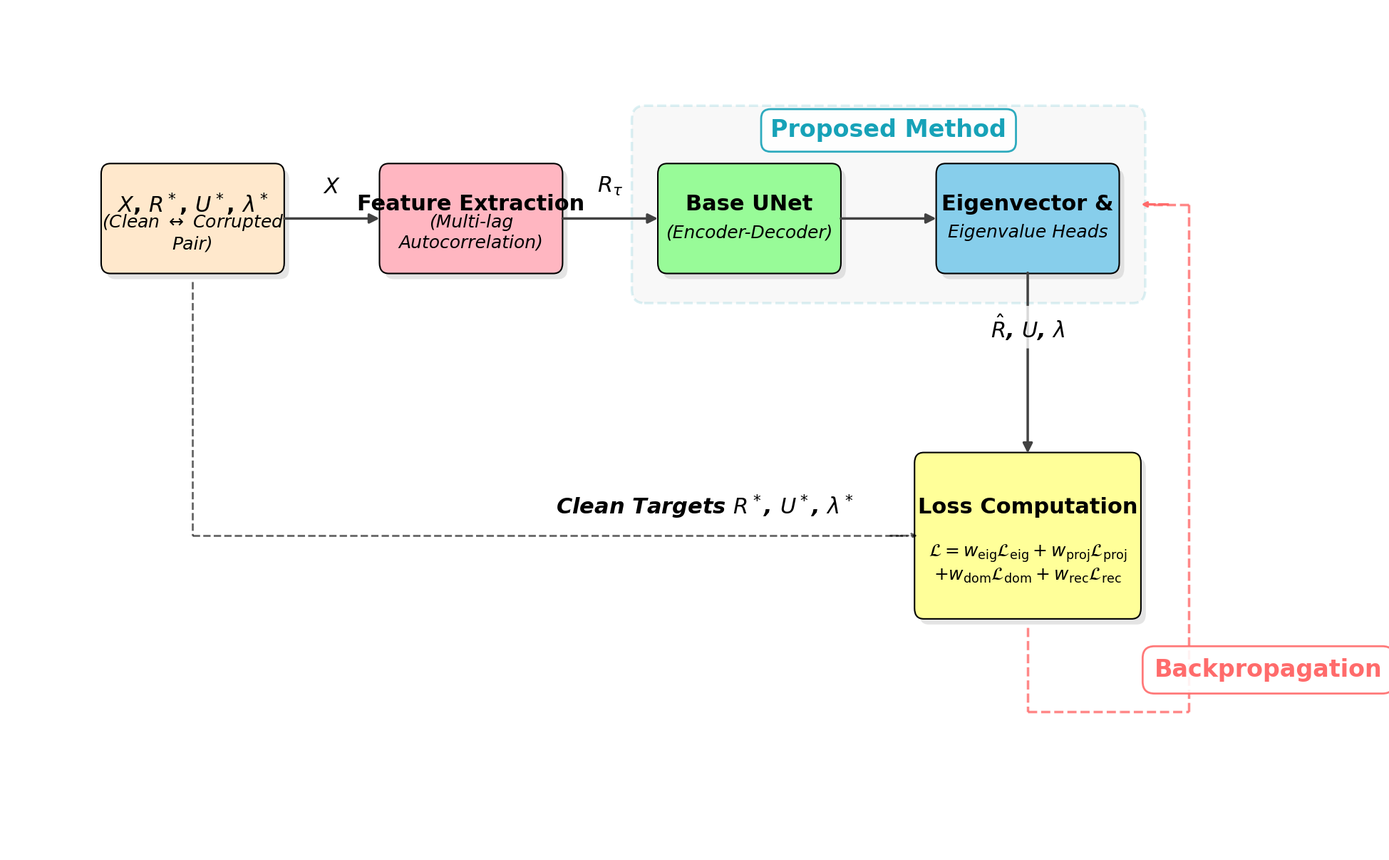

Write the Python code that produced this figure.
#!/usr/bin/env python3
"""
Generate Training Pipeline Block Diagram for EVD UNet

This script creates a professional diagram showing:
- Input data (Clean ↔ Corrupted Pairs)
- Feature Extraction (Multi-lag Autocorrelation)
- Base UNet
- Post-Processing (eigenvalue & eigenvector heads)
- Loss Computation (Subspace + EVD + MSE)
- Backpropagation loop

Usage:
    python create_training_pipeline_diagram.py
"""

import matplotlib.pyplot as plt
from matplotlib.patches import FancyBboxPatch, FancyArrowPatch
from pathlib import Path
import matplotlib.patches as mpatches

# --- Configuration ---
OUTPUT_DIR = "architecture_diagrams"
OUTPUT_NAME = "training_pipeline_diagram"
DPI = 300
SAVE_FORMATS = ['pdf', 'png', 'svg', 'eps']

# --- Color Palette ---
COLORS = {
    'input': '#FFE8CC',         # Light Orange/Beige
    'feature': '#FFB6C1',       # Light Pink
    'unet': '#98FB98',          # Pale Green
    'postprocess': '#87CEEB',   # Sky Blue
    'loss': '#FFFF99',          # Light Yellow
    'arrow': '#424242',         # Dark Gray
    'backprop': '#FF6B6B',      # Red for backpropagation
    'text': '#000000',          # Black
    'shadow': '#BDBDBD',        # Gray
    'bg': '#FFFFFF',            # White
}

# Set Matplotlib font properties
plt.rcParams.update({
    'font.family': 'sans-serif',
    'font.sans-serif': ['Helvetica', 'Arial', 'DejaVu Sans'],
    'font.size': 10
})


def add_block(ax, center_x, center_y, width, height, title, subtitle='', color='white', 
              fontsize=11, subtitle_fontsize=10, edgecolor='black', linewidth=1.5, title_subtitle_spacing=0.2):
    """
    Adds a styled block with shadow to the axes.
    """
    # Shadow
    shadow_offset = 0.08
    shadow_patch = FancyBboxPatch(
        (center_x - width / 2 + shadow_offset, center_y - height / 2 - shadow_offset),
        width, height,
        boxstyle="round,pad=0.08,rounding_size=0.15",
        facecolor=COLORS['shadow'],
        edgecolor='none',
        alpha=0.4
    )
    ax.add_patch(shadow_patch)

    # Main block
    block_patch = FancyBboxPatch(
        (center_x - width / 2, center_y - height / 2),
        width, height,
        boxstyle="round,pad=0.08,rounding_size=0.15",
        facecolor=color,
        edgecolor=edgecolor,
        linewidth=linewidth
    )
    ax.add_patch(block_patch)

    # Title text
    title_y_offset = title_subtitle_spacing if subtitle else 0
    ax.text(center_x, center_y + title_y_offset, title, 
            ha='center', va='center', fontsize=fontsize, 
            fontweight='bold', color=COLORS['text'])
    
    # Subtitle text
    if subtitle:
        ax.text(center_x, center_y - title_subtitle_spacing, subtitle, 
                ha='center', va='center', fontsize=subtitle_fontsize, 
                color=COLORS['text'], style='italic')


def add_arrow(ax, start_pos, end_pos, color=None, linestyle='-', linewidth=2.5, label='', label_offset=0.3):
    """
    Adds a styled arrow between two points.
    """
    if color is None:
        color = COLORS['arrow']
    
    arrow = FancyArrowPatch(
        start_pos, end_pos,
        arrowstyle='-|>',
        mutation_scale=20,
        linewidth=linewidth,
        color=color,
        linestyle=linestyle,
        shrinkA=5,
        shrinkB=5
    )
    ax.add_patch(arrow)
    
    # Add label if provided, centered on the arrow
    if label:
        mid_x = (start_pos[0] + end_pos[0]) / 2
        mid_y = (start_pos[1] + end_pos[1]) / 2
        
        # Adjust label position based on arrow direction
        if abs(start_pos[1] - end_pos[1]) < 0.5:  # Horizontal arrow
            va = 'bottom'
            offset_y = label_offset
        else:  # Diagonal arrow
            va = 'bottom'
            offset_y = label_offset
        
        ax.text(mid_x, mid_y + offset_y, label, 
                ha='center', va=va, fontsize=22, 
                color='black', style='italic', fontweight='bold',
                bbox=dict(boxstyle='round,pad=0.3', facecolor='white', 
                         edgecolor='none', alpha=0.8))


def create_training_pipeline_diagram():
    """
    Creates the training pipeline diagram.
    """
    fig, ax = plt.subplots(figsize=(20, 12))
    ax.set_xlim(0, 22)
    ax.set_ylim(0, 12)
    ax.axis('off')
    ax.set_facecolor(COLORS['bg'])
    fig.set_facecolor(COLORS['bg'])

    # --- Define positions ---
    # Top row (forward pass)
    input_x = 3.0
    input_y = 9.0
    
    feature_x = 7.5
    feature_y = 9.0
    
    unet_x = 12.0
    unet_y = 9.0
    
    postprocess_x = 16.5
    postprocess_y = 9.0
    
    # Right side - Loss computation (aligned vertically with post-processing)
    loss_x = 16.5  # Same x as post-processing for vertical arrow
    loss_y = 4.5  # Moved up a bit
    
    # Block dimensions
    block_w = 2.8
    block_h = 1.4
    
    loss_w = 2.5
    loss_h = 2.0

    # === INPUT BLOCK ===
    add_block(ax, input_x, input_y, block_w, block_h,
              r'$X$, $R^*$, $U^*$, $\lambda^*$',
              '(Clean $\\leftrightarrow$ Corrupted\nPair)',
              COLORS['input'], fontsize=22, subtitle_fontsize=18)

    # === FEATURE EXTRACTION ===
    add_block(ax, feature_x, feature_y, block_w, block_h,
              'Feature Extraction',
              '(Multi-lag\nAutocorrelation)',
              COLORS['feature'], fontsize=22, subtitle_fontsize=18)

    # === PROPOSED METHOD BOX (Transparent container) ===
    # Calculate the box dimensions to encompass both UNet and Post-processing
    proposed_padding = 0.4
    proposed_left = unet_x - block_w/2 - proposed_padding
    proposed_right = postprocess_x + block_w/2 + proposed_padding
    proposed_top = unet_y + block_h/2 + proposed_padding + 0.4  # Extra space for label
    proposed_bottom = unet_y - block_h/2 - proposed_padding
    proposed_width = proposed_right - proposed_left
    proposed_height = proposed_top - proposed_bottom
    proposed_center_x = (proposed_left + proposed_right) / 2
    proposed_center_y = (proposed_top + proposed_bottom) / 2
    
    # Draw transparent box with teal/cyan color (between blue and green)
    teal_color = '#17A2B8'  # Teal/cyan color
    proposed_box = FancyBboxPatch(
        (proposed_left, proposed_bottom),
        proposed_width, proposed_height,
        boxstyle="round,pad=0.1,rounding_size=0.2",
        facecolor='lightgray',
        edgecolor=teal_color,
        linewidth=2.5,
        linestyle='--',
        alpha=0.15
    )
    ax.add_patch(proposed_box)
    
    # Add "Proposed Method" label at the top
    ax.text(proposed_center_x, proposed_top - 0.25, 'Proposed Method', 
            ha='center', va='center', fontsize=24, fontweight='bold', 
            color=teal_color,
            bbox=dict(boxstyle='round,pad=0.4', facecolor='white', 
                     edgecolor=teal_color, linewidth=2, alpha=0.9))
    
    # === BASE UNET ===
    add_block(ax, unet_x, unet_y, block_w, block_h,
              'Base UNet',
              '(Encoder-Decoder)',
              COLORS['unet'], fontsize=22, subtitle_fontsize=18)

    # === POST-PROCESSING ===
    add_block(ax, postprocess_x, postprocess_y, block_w, block_h,
              'Eigenvector &',
              'Eigenvalue Heads',
              COLORS['postprocess'], fontsize=22, subtitle_fontsize=18)

    # === LOSS COMPUTATION ===
    # Need a bigger block for the full formula
    loss_w = 3.5
    loss_h = 2.2
    add_block(ax, loss_x, loss_y, loss_w, loss_h,
              'Loss Computation',
              r'$\mathcal{L} = w_{\text{eig}} \mathcal{L}_{\text{eig}} + w_{\text{proj}} \mathcal{L}_{\text{proj}}$' + '\n' + 
              r'$+ w_{\text{dom}} \mathcal{L}_{\text{dom}} + w_{\text{rec}} \mathcal{L}_{\text{rec}}$',
              COLORS['loss'], fontsize=22, subtitle_fontsize=18, title_subtitle_spacing=0.4)

    # === FORWARD PASS ARROWS ===
    # Input to Feature Extraction
    add_arrow(ax, (input_x + block_w/2, input_y), 
              (feature_x - block_w/2, feature_y), 
              label=r'$X$')
    
    # Feature Extraction to Base UNet
    add_arrow(ax, (feature_x + block_w/2, feature_y), 
              (unet_x - block_w/2, unet_y),
              label=r'$R_{\tau}$')
    
    # Base UNet to Post-Processing
    add_arrow(ax, (unet_x + block_w/2, unet_y), 
              (postprocess_x - block_w/2, postprocess_y))
    
    # Post-Processing to Loss (vertical from center of bottom edge)
    add_arrow(ax, (postprocess_x, postprocess_y - block_h/2), 
              (loss_x, loss_y + loss_h/2),
              label=r'$\hat{R}$, $U$, $\lambda$')

    # === CLEAN TARGETS TO LOSS (dashed line) ===
    # From center bottom of input block to center left of loss block (horizontal entry)
    target_arrow_start = (input_x, input_y - block_h/2)
    target_arrow_mid1 = (input_x, loss_y)  # Go down to the level of loss block
    target_arrow_end = (loss_x - loss_w/2, loss_y)  # Horizontal entry to left side
    
    # Draw dashed line path (2 segments: vertical then horizontal)
    # Start slightly below the input block, stop before reaching the block edges
    ax.plot([target_arrow_start[0], target_arrow_mid1[0]], 
            [target_arrow_start[1] - 0.2, target_arrow_mid1[1]], 
            'k--', linewidth=2, alpha=0.6)
    # Horizontal line stops before the loss block edge
    ax.plot([target_arrow_mid1[0], loss_x - loss_w/2 - 0.2], 
            [target_arrow_mid1[1], target_arrow_end[1]], 
            'k--', linewidth=2, alpha=0.6)
    
    # Add arrowhead at the end (pointing horizontally to center left of loss block)
    ax.annotate('', xy=(loss_x - loss_w/2, loss_y),
                xytext=(loss_x - loss_w/2 - 0.5, loss_y),
                arrowprops=dict(arrowstyle='->', lw=2, color='black', 
                              linestyle='--', alpha=0.6))
    
    # Label for clean targets - centered on the horizontal path
    label_x = (input_x + loss_x - loss_w/2) / 2
    label_y = loss_y
    ax.text(label_x, label_y + 0.3, 
            r'Clean Targets $R^*$, $U^*$, $\lambda^*$', 
            fontsize=22, style='italic', color='black', fontweight='bold',
            bbox=dict(boxstyle='round,pad=0.3', facecolor='white', 
                     edgecolor='none', alpha=0.8))

    # === BACKPROPAGATION ARROW ===
    # Draw backpropagation path (red dashed line with arrow)
    # Goes from loss block into the right side of the proposed method box
    backprop_start = (loss_x, loss_y - loss_h/2)  # Bottom center of loss block
    backprop_mid1 = (loss_x, 2.0)  # Go down vertically first
    backprop_mid2 = (loss_x + 1.5, 2.0)  # Go right horizontally
    backprop_mid3 = (proposed_right + 0.8, 2.0)  # Continue right (with more spacing)
    backprop_mid4 = (proposed_right + 0.8, proposed_center_y)  # Go up to center height
    backprop_end = (proposed_right, proposed_center_y)  # Enter horizontally from the right
    
    # Draw the backpropagation path (5 segments now)
    # First segment: vertical down from loss block (start slightly away from block)
    ax.plot([backprop_start[0], backprop_mid1[0]], 
            [backprop_start[1] - 0.2, backprop_mid1[1]], 
            color=COLORS['backprop'], linestyle='--', linewidth=2.5, alpha=0.8)
    ax.plot([backprop_mid1[0], backprop_mid2[0]], 
            [backprop_mid1[1], backprop_mid2[1]], 
            color=COLORS['backprop'], linestyle='--', linewidth=2.5, alpha=0.8)
    ax.plot([backprop_mid2[0], backprop_mid3[0]], 
            [backprop_mid2[1], backprop_mid3[1]], 
            color=COLORS['backprop'], linestyle='--', linewidth=2.5, alpha=0.8)
    ax.plot([backprop_mid3[0], backprop_mid4[0]], 
            [backprop_mid3[1], backprop_mid4[1]], 
            color=COLORS['backprop'], linestyle='--', linewidth=2.5, alpha=0.8)
    # Last horizontal segment: stop before reaching the proposed method box
    ax.plot([backprop_mid4[0], proposed_right + 0.2], 
            [backprop_mid4[1], backprop_end[1]], 
            color=COLORS['backprop'], linestyle='--', linewidth=2.5, alpha=0.8)
    
    # Add arrowhead pointing horizontally into the right side of proposed method box
    ax.annotate('', xy=backprop_end,
                xytext=(proposed_right + 0.5, proposed_center_y),
                arrowprops=dict(arrowstyle='->', lw=2.5, 
                              color=COLORS['backprop'], linestyle='--'))
    
    # Backpropagation label with box - centered on the bottom horizontal part
    backprop_label_x = (backprop_mid2[0] + backprop_mid3[0]) / 2
    ax.text(backprop_label_x, 2.0 + 0.5, 'Backpropagation', 
            fontsize=24, fontweight='bold', color=COLORS['backprop'],
            bbox=dict(boxstyle='round,pad=0.5', facecolor='white', 
                     edgecolor=COLORS['backprop'], linewidth=2, alpha=0.9))

    plt.tight_layout(pad=0.5)
    return fig


def save_figure(fig, filename, formats):
    """
    Saves the figure in specified formats to the output directory.
    """
    output_path = Path(OUTPUT_DIR)
    output_path.mkdir(parents=True, exist_ok=True)
    
    saved_files = []
    print("\n📄 Saving generated files:")
    for fmt in formats:
        filepath = output_path / f"{filename}.{fmt}"
        
        if fmt == 'png':
            fig.savefig(filepath, dpi=DPI, bbox_inches='tight', 
                       facecolor='white', edgecolor='none')
        elif fmt == 'pdf':
            fig.savefig(filepath, format='pdf', bbox_inches='tight')
        elif fmt == 'svg':
            fig.savefig(filepath, format='svg', bbox_inches='tight')
        elif fmt == 'eps':
            fig.savefig(filepath, format='eps', bbox_inches='tight')
        
        saved_files.append(filepath)
        print(f"  ✅ Saved: {filepath}")
    
    return saved_files


def main():
    """Main execution function."""
    print("=" * 80)
    print("🎯 Generating Training Pipeline Block Diagram")
    print("=" * 80)
    
    # Create the diagram
    print("\n📊 Creating training pipeline diagram...")
    fig = create_training_pipeline_diagram()
    files = save_figure(fig, OUTPUT_NAME, SAVE_FORMATS)
    
    # Summary
    print("\n" + "=" * 80)
    print("✅ Training pipeline diagram generated successfully!")
    print("\n📁 Output directory:", OUTPUT_DIR)
    print("\n📄 Generated files:")
    for f in files:
        print(f"    • {f.name}")
    
    print("\n💡 Diagram features:")
    print("  • Input data (Clean ↔ Corrupted pairs) in LaTeX format")
    print("  • Feature extraction (Multi-lag Autocorrelation)")
    print("  • Base UNet")
    print("  • Post-processing (eigenvalue & eigenvector heads)")
    print("  • Loss computation (Subspace + EVD + MSE) in LaTeX format")
    print("  • Backpropagation loop")
    print("  • Clean targets path (dashed line)")
    print("  • All mathematical symbols in LaTeX format")
    print("  • Professional color scheme")
    
    print("\n" + "=" * 80)
    plt.close(fig)


if __name__ == "__main__":
    main()
